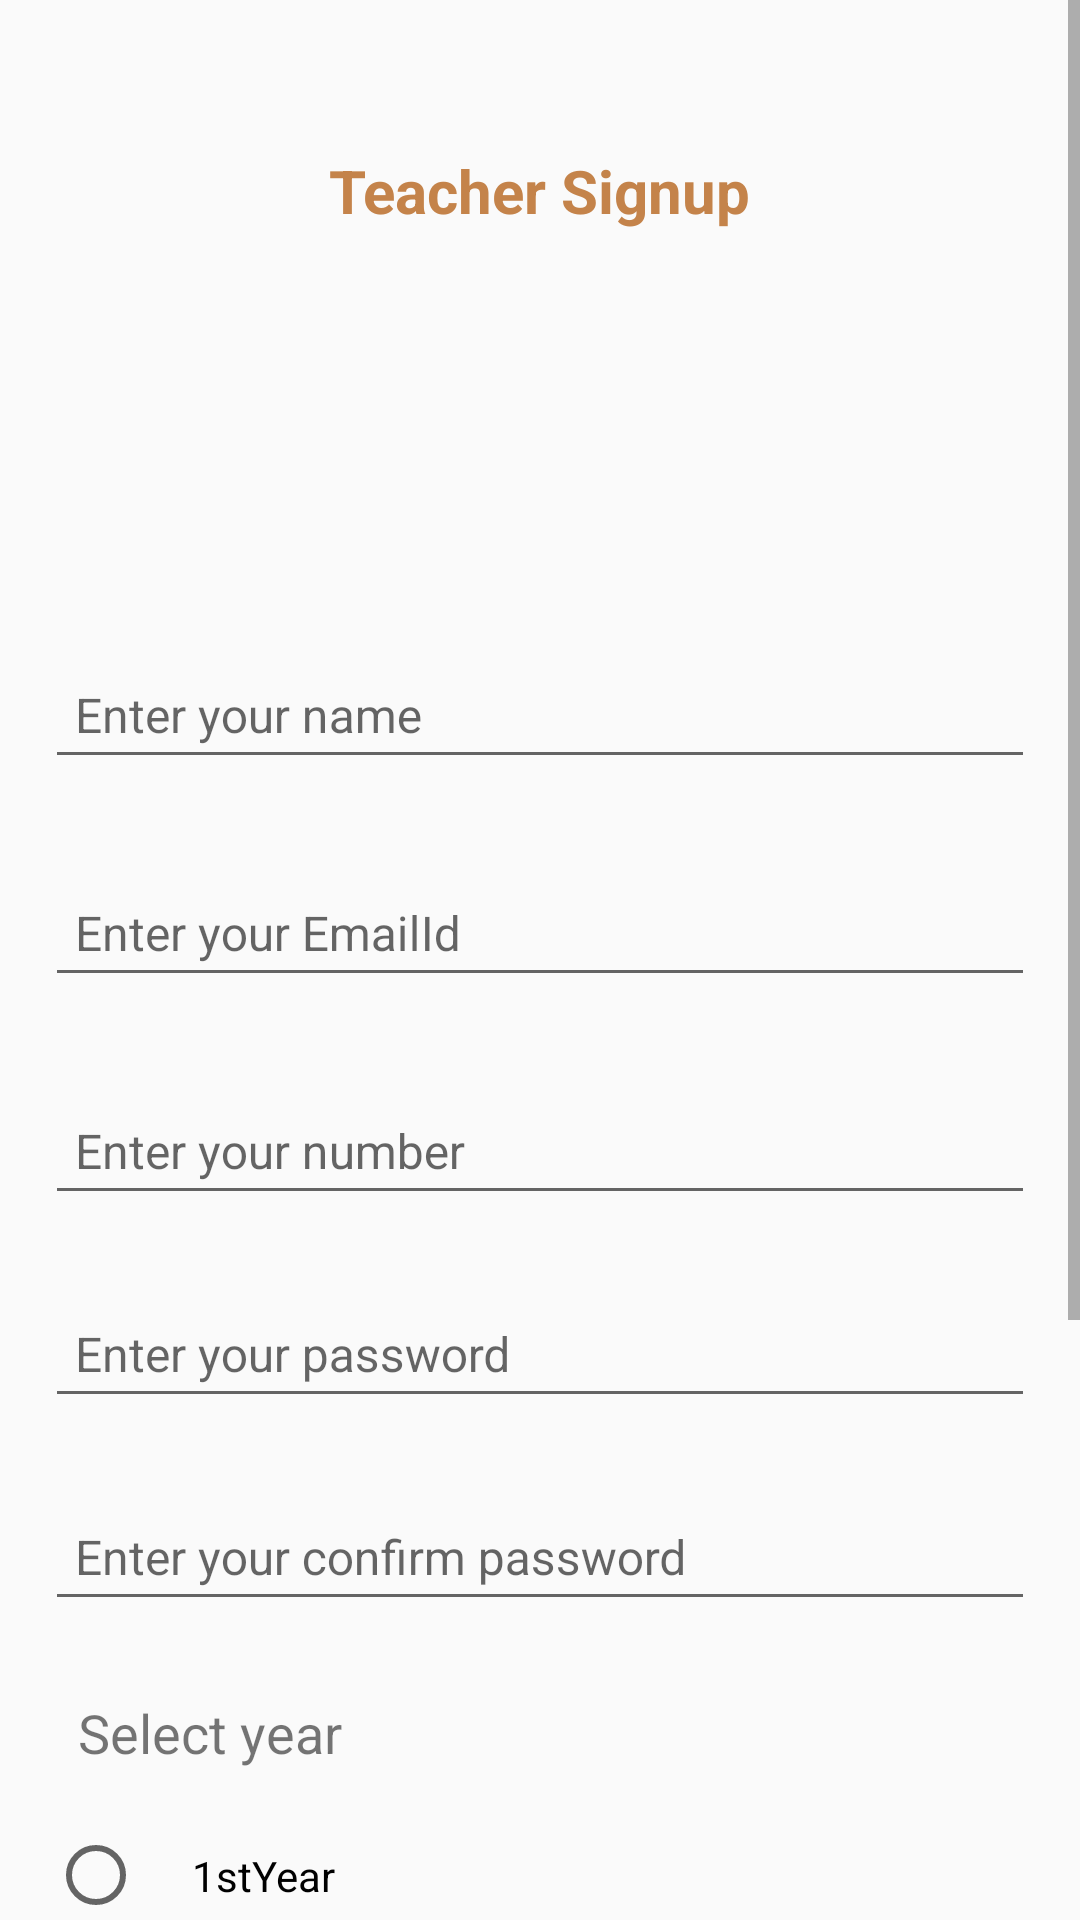

Android layout source for this screen:
<!-- AndroidManifest.xml: application theme AppTheme -->
<!-- res/layout/activity_signup.xml -->
<?xml version="1.0" encoding="utf-8"?>

<RelativeLayout xmlns:android="http://schemas.android.com/apk/res/android"
    android:layout_width="match_parent"
    android:layout_height="match_parent">


    <ScrollView
        android:id="@+id/scrollView"
        android:layout_width="match_parent"
        android:layout_height="wrap_content"
        android:fillViewport="true">

        <LinearLayout
            android:layout_width="match_parent"
            android:layout_height="wrap_content"
            android:gravity="center"
            android:orientation="vertical">

            <TextView
                android:id="@+id/txt_heading"
                android:layout_width="wrap_content"
                android:layout_height="wrap_content"
                android:layout_centerHorizontal="true"
                android:layout_marginTop="50dp"
                android:text="@string/teacher_signup"
                android:textColor="@color/colorAccent"
                android:textSize="20sp"
                android:textStyle="bold" />

            <ImageView
                android:id="@+id/img_logo"
                android:layout_width="100dp"
                android:layout_height="100dp"
                android:layout_marginTop="@dimen/dimen_20"
                android:src="@drawable/logo" />


            <android.support.design.widget.TextInputLayout
                android:layout_width="match_parent"
                android:layout_height="wrap_content"
                android:layout_marginTop="@dimen/dimen_10">

                <EditText
                    android:id="@+id/edt_name"
                    android:layout_width="fill_parent"
                    android:layout_height="wrap_content"
                    android:layout_margin="@dimen/dimen_15"
                    android:hint="@string/enter_your_name"
                    android:imeOptions="actionNext"
                    android:padding="@dimen/dimen_10"
                    android:textColor="@color/black"
                    android:textColorHint="@android:color/darker_gray"
                    android:textSize="16sp" />
            </android.support.design.widget.TextInputLayout>

            <android.support.design.widget.TextInputLayout
                android:layout_width="match_parent"
                android:layout_height="wrap_content"
                android:layout_marginTop="@dimen/dimen_5">

                <EditText
                    android:id="@+id/edt_email"
                    android:layout_width="fill_parent"
                    android:layout_height="wrap_content"
                    android:layout_margin="@dimen/dimen_15"
                    android:hint="@string/enter_your_emailId"
                    android:imeOptions="actionNext"
                    android:padding="@dimen/dimen_10"
                    android:textColor="@color/black"
                    android:textColorHint="@android:color/darker_gray"
                    android:textSize="16sp" />
            </android.support.design.widget.TextInputLayout>

            <android.support.design.widget.TextInputLayout
                android:layout_width="match_parent"
                android:layout_height="wrap_content"
                android:layout_marginTop="@dimen/dimen_5">

                <EditText
                    android:id="@+id/edt_numbet"
                    android:layout_width="fill_parent"
                    android:layout_height="wrap_content"
                    android:layout_margin="@dimen/dimen_15"
                    android:hint="@string/enter_your_number"
                    android:imeOptions="actionNext"
                    android:inputType="number|phone"
                    android:padding="@dimen/dimen_10"
                    android:textColor="@color/black"
                    android:textColorHint="@android:color/darker_gray"
                    android:textSize="16sp" />
            </android.support.design.widget.TextInputLayout>

            <android.support.design.widget.TextInputLayout
                android:layout_width="match_parent"
                android:layout_height="wrap_content">

                <EditText
                    android:id="@+id/edt_password"
                    android:layout_width="fill_parent"
                    android:layout_height="wrap_content"
                    android:layout_margin="@dimen/dimen_15"
                    android:hint="@string/enter_your_password"
                    android:imeOptions="actionNext"
                    android:inputType="textPassword"
                    android:padding="@dimen/dimen_10"
                    android:textColor="@color/black"
                    android:textColorHint="@android:color/darker_gray"
                    android:textSize="16sp" />
            </android.support.design.widget.TextInputLayout>

            <android.support.design.widget.TextInputLayout
                android:layout_width="match_parent"
                android:layout_height="wrap_content">

                <EditText
                    android:id="@+id/edt_confirm_password"
                    android:layout_width="fill_parent"
                    android:layout_height="wrap_content"
                    android:layout_margin="@dimen/dimen_15"
                    android:hint="@string/enter_your_confirm_password"
                    android:imeOptions="actionDone"
                    android:inputType="textPassword"
                    android:padding="@dimen/dimen_10"
                    android:textColor="@color/black"
                    android:textColorHint="@android:color/darker_gray"
                    android:textSize="16sp" />
            </android.support.design.widget.TextInputLayout>

            <TextView
                android:id="@+id/mTextViewSelectYear"
                android:layout_width="match_parent"
                android:layout_height="wrap_content"
                android:layout_marginLeft="@dimen/dimen_16"
                android:layout_marginRight="@dimen/dimen_16"
                android:textSize="18sp"
                android:text="@string/select_year"
                android:padding="@dimen/dimen_10"
                />

            <RadioGroup
                android:id="@+id/radioGroup"
                android:layout_width="match_parent"
                android:layout_height="match_parent"
                android:layout_marginLeft="@dimen/dimen_16"
                android:layout_marginRight="@dimen/dimen_16"
                android:layout_marginBottom="@dimen/dimen_16">

                <RadioButton
                    android:id="@+id/radioFirst"
                    android:layout_width="match_parent"
                    android:layout_height="wrap_content"
                    android:text="@string/first_y"
                    android:padding="@dimen/dimen_16"

                    />

                <RadioButton
                    android:id="@+id/radioSecond"
                    android:layout_width="match_parent"
                    android:layout_height="wrap_content"
                    android:text="@string/second_y"
                    android:padding="@dimen/dimen_16"
                    />

                <RadioButton
                    android:id="@+id/radioThird"
                    android:layout_width="match_parent"
                    android:layout_height="wrap_content"
                    android:text="@string/third_y"
                    android:padding="@dimen/dimen_16"
                    />

                <RadioButton
                    android:id="@+id/radioFourth"
                    android:layout_width="match_parent"
                    android:layout_height="wrap_content"
                    android:text="@string/fourth_y"
                    android:padding="@dimen/dimen_16"/>
            </RadioGroup>


            <Button
                android:id="@+id/btn_signup"
                android:layout_width="match_parent"
                android:layout_height="wrap_content"
                android:layout_marginLeft="@dimen/dimen_15"
                android:layout_marginRight="@dimen/dimen_15"
                android:layout_marginTop="@dimen/dimen_5"
                android:background="@drawable/common_rounded_button"
                android:text="@string/signup"
                android:textAllCaps="false"
                android:textColor="@color/white"
                android:textSize="18sp"
                android:visibility="visible" />


            <TextView
                android:id="@+id/txt_already_have_an_account"
                android:layout_width="wrap_content"
                android:layout_height="wrap_content"
                android:layout_marginTop="@dimen/dimen_15"
                android:text="@string/already_have_account"
                android:textColor="@color/colorAccent"
                android:textSize="16sp"
                android:visibility="visible" />

            <TextView
                android:id="@+id/txt_login"
                android:layout_width="wrap_content"
                android:layout_height="wrap_content"
                android:text="@string/login_now"
                android:textColor="@color/colorAccent"
                android:textSize="16sp"
                android:textStyle="bold"
                android:visibility="visible" />
        </LinearLayout>

    </ScrollView>


</RelativeLayout>
<!-- resources referenced by this layout -->
<resources>
  <color name="black">#000000</color>
  <color name="colorAccent">#C4834A</color>
  <color name="white">#FFFFFF</color>
  <dimen name="dimen_10">10dp</dimen>
  <dimen name="dimen_15">15dp</dimen>
  <dimen name="dimen_16">16dp</dimen>
  <dimen name="dimen_20">20dp</dimen>
  <dimen name="dimen_5">5dp</dimen>
  <string name="already_have_account">Already have an account?</string>
  <string name="enter_your_confirm_password">Enter your confirm password</string>
  <string name="enter_your_emailId">Enter your EmailId</string>
  <string name="enter_your_name">Enter your name</string>
  <string name="enter_your_number">Enter your number</string>
  <string name="enter_your_password">Enter your password</string>
  <string name="first_y">1stYear</string>
  <string name="fourth_y">4thYear</string>
  <string name="login_now">Login Now</string>
  <string name="second_y">2ndYear</string>
  <string name="select_year">Select year</string>
  <string name="signup">Signup</string>
  <string name="teacher_signup">Teacher Signup</string>
  <string name="third_y">3rdYear</string>
  <style name="AppTheme" parent="Theme.AppCompat.Light.NoActionBar">
          
          <item name="colorPrimary">@color/colorPrimary</item>
          <item name="colorPrimaryDark">@color/colorPrimaryDark</item>
          <item name="colorAccent">@color/colorAccent</item>
      </style>
  <color name="colorPrimary">#C4834A</color>
  <color name="colorPrimaryDark">#C4834A</color>
</resources>
